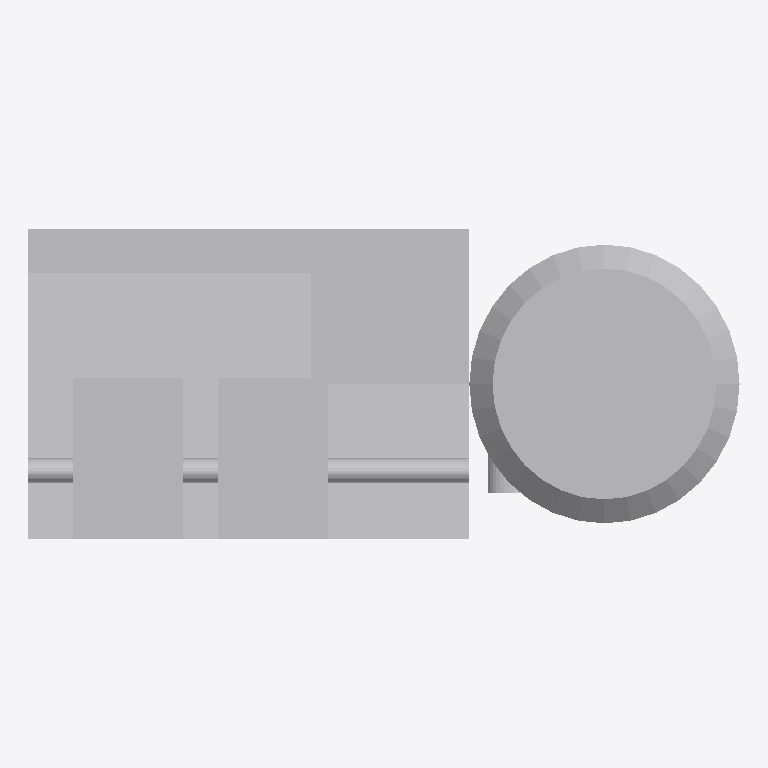
Plan cut of the same IFC building model at storey 'Implantacion conceptual' (level 0.00 m, cut at 1.40 m), seen from above with north up, elements coloured by IFC class (only those large enough to see are counted): 8 other elements (light grey). Cut surfaces are drawn darker.
Extent 3.1 m × 1.4 m × 2.2 m (x, y, z). Storeys (1): Implantacion conceptual at 0.00 m. Elements (11): 11 IfcBuildingElementProxy.

HEADER;
FILE_DESCRIPTION(('Diseno conceptual sintetico DRAFT'),'2;1');
FILE_NAME('BC-DO103-A.ifc','2026-11-16T00:00:00',('TrazIA-3D'),('TrazIA-3D'),'TrazIA-3D','TrazIA-3D','DRAFT');
FILE_SCHEMA(('IFC4'));
ENDSEC;
DATA;
#7=IFCPROJECT('06tUcb2YEp2RH74dccS9um',$,'BC-DO103','Diseno conceptual sintetico',$,'Dosificación con depósito de preparación','DRAFT',(#6),#5);
#8=IFCSITE('1fJVjYSw_pARetwMnRBWMv',$,'Catalogo sintetico',$,$,#3,$,$,.ELEMENT.,$,$,$,$,$);
#9=IFCBUILDING('0yWC2u1GzNXNoo9TyO9bh0',$,'Equipos de proceso',$,$,#3,$,$,.ELEMENT.,$,$,$);
#10=IFCBUILDINGSTOREY('0zxu0yw2ruZUu7P1NDDkxB',$,'Implantacion conceptual',$,$,#3,$,$,.ELEMENT.,0.0);
#18=IFCBUILDINGELEMENTPROXY('1v3obKh5MA8hfdOYL9$yPf',$,'Panel · Bancada','Componente exterior conceptual DRAFT','dosing-skid',#3,#17,'BC-DO103',$);
#53=IFCBUILDINGELEMENTPROXY('3zUXBjEdR0B5PAzjLG3JHY',$,'Depósito · Hombro del domo','Componente exterior conceptual DRAFT','dosing-skid',#3,#52,'BC-DO103',$);
#23=IFCBUILDINGELEMENTPROXY('3aCc3cHuYdNH0sHo_4P9dd',$,'Panel · Panel de montaje','Componente exterior conceptual DRAFT','dosing-skid',#3,#22,'BC-DO103',$);
#38=IFCBUILDINGELEMENTPROXY('1fc2E$ajLOxApjD7$XW7m3',$,'Panel · Bomba dosificadora 1','Componente exterior conceptual DRAFT','dosing-skid',#3,#37,'BC-DO103',$);
#43=IFCBUILDINGELEMENTPROXY('2SZcP9IzWZwzbm4iB_0BrP',$,'Panel · Bomba dosificadora 2','Componente exterior conceptual DRAFT','dosing-skid',#3,#42,'BC-DO103',$);
#28=IFCBUILDINGELEMENTPROXY('3EJZBlCayOldGMGT20MqVe',$,'Panel · Armario de control','Componente exterior conceptual DRAFT','dosing-skid',#3,#27,'BC-DO103',$);
#33=IFCBUILDINGELEMENTPROXY('1dsOy0yhvtQa6fs_5N$gpI',$,'Panel · Colector inferior','Componente exterior conceptual DRAFT','dosing-skid',#3,#32,'BC-DO103',$);
#68=IFCBUILDINGELEMENTPROXY('1BXwWPLn4voU8jJa3dtWXD',$,'Depósito · Registro','Componente exterior conceptual DRAFT','dosing-skid',#3,#67,'BC-DO103',$);
ENDSEC;
